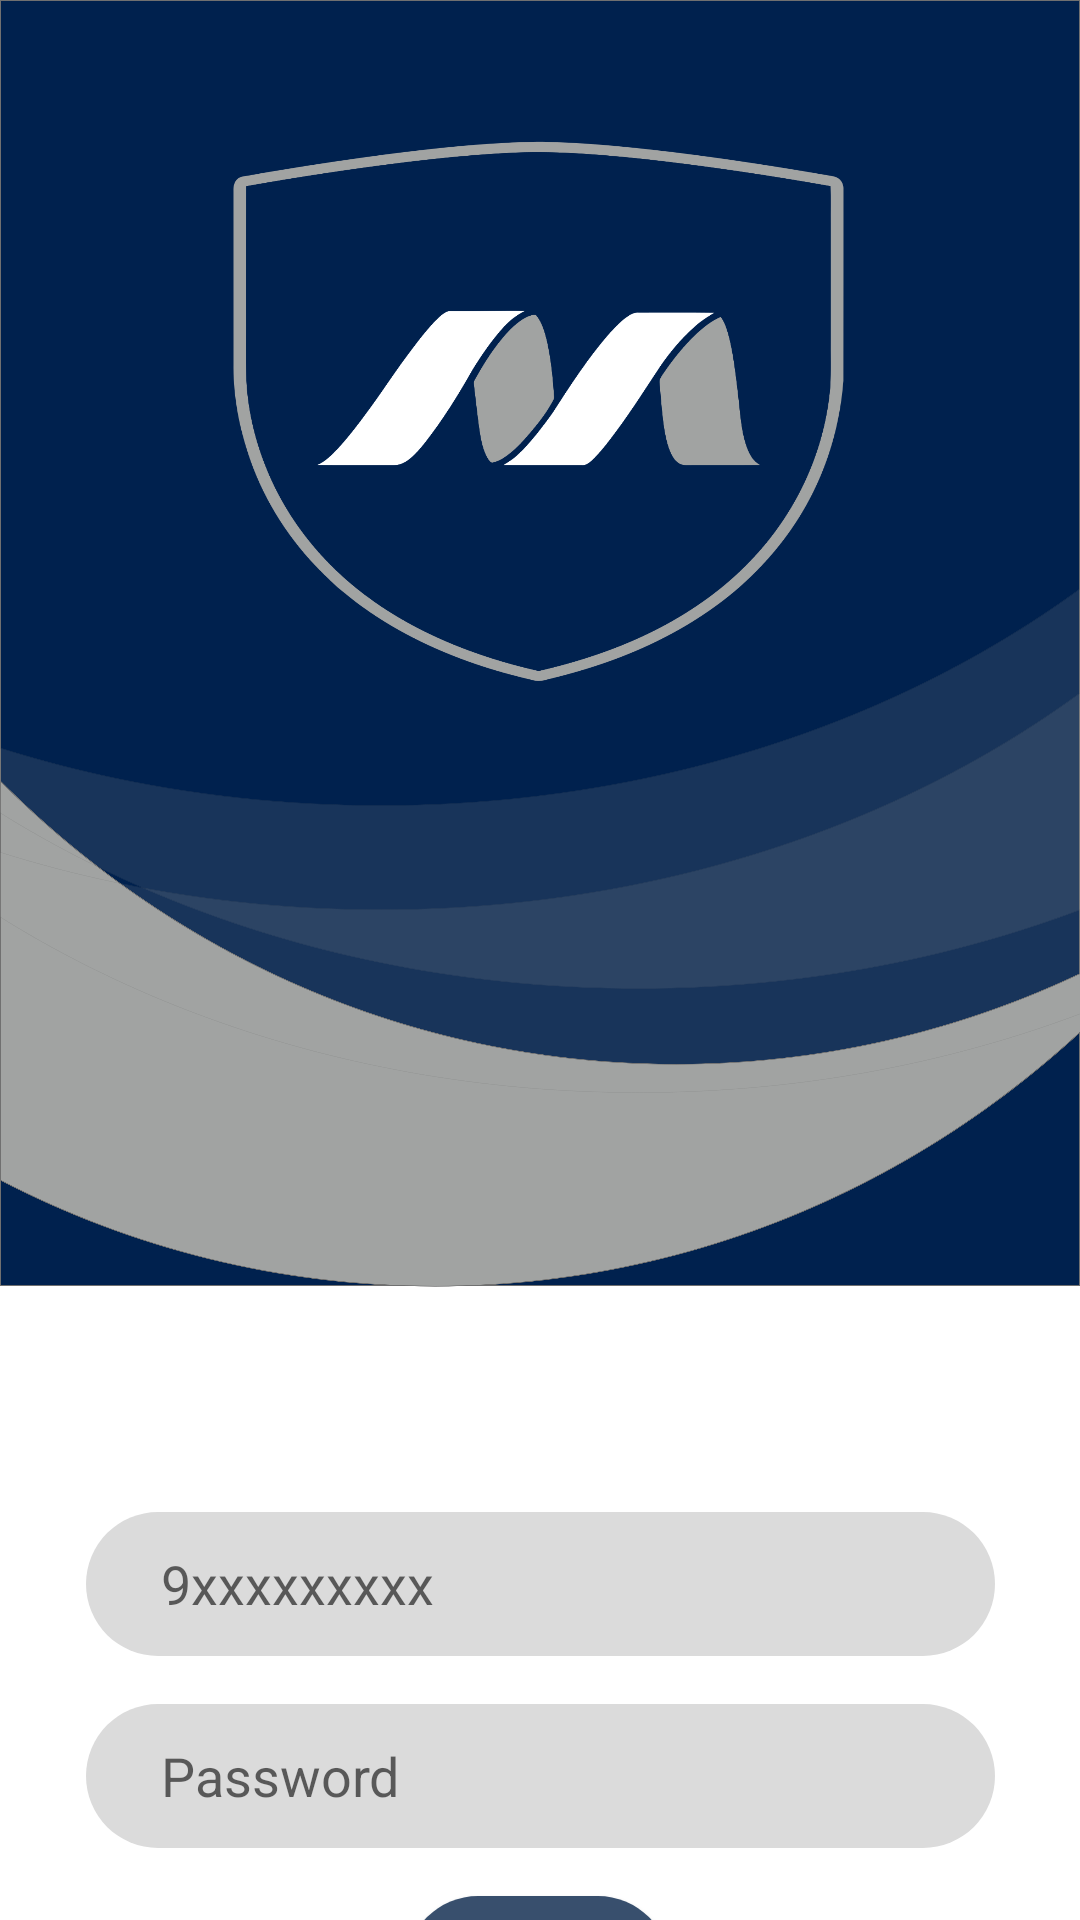

The Android layout XML behind this screen, and the referenced resources:
<!-- AndroidManifest.xml: application theme Theme.ContactTracingApplication -->
<!-- res/layout/activity_main.xml -->
<?xml version="1.0" encoding="utf-8"?>
<androidx.constraintlayout.widget.ConstraintLayout xmlns:android="http://schemas.android.com/apk/res/android"
    xmlns:app="http://schemas.android.com/apk/res-auto"
    xmlns:tools="http://schemas.android.com/tools"
    android:layout_width="match_parent"
    android:layout_height="match_parent"
    android:background="@drawable/login_page"
    tools:context=".MainActivity">


    <EditText
        android:id="@+id/mobileNumber"
        android:layout_width="303sp"
        android:layout_height="48dp"
        android:layout_marginTop="504dp"
        android:background="@drawable/input_field"
        android:ems="10"
        android:hint="9xxxxxxxxx"
        android:inputType="phone"
        android:maxLength="10"
        android:cursorVisible="true"
        android:textCursorDrawable="@color/black"
        app:layout_constraintEnd_toEndOf="parent"
        app:layout_constraintStart_toStartOf="parent"
        app:layout_constraintTop_toTopOf="parent" />

    <TextView
        android:id="@+id/txtRegisterHere"
        android:layout_width="wrap_content"
        android:layout_height="wrap_content"
        android:layout_marginStart="8dp"
        android:layout_marginTop="24dp"
        android:clickable="true"
        android:text="@string/register_here"
        android:textColor="@color/mclcolor"
        app:layout_constraintEnd_toEndOf="parent"
        app:layout_constraintHorizontal_bias="0.012"
        app:layout_constraintLeft_toLeftOf="@+id/txtDontHaveAccount"
        app:layout_constraintStart_toEndOf="@+id/txtDontHaveAccount"
        app:layout_constraintTop_toBottomOf="@+id/btnLogin" />

    <ProgressBar
        android:id="@+id/progress_bar"
        android:layout_width="50dp"
        android:layout_height="50dp"
        android:layout_marginBottom="44dp"
        android:visibility="invisible"
        app:layout_constraintBottom_toBottomOf="parent"
        app:layout_constraintEnd_toEndOf="parent"
        app:layout_constraintHorizontal_bias="0.498"
        app:layout_constraintStart_toStartOf="parent"
        app:layout_constraintTop_toBottomOf="@+id/editTextTextPassword"
        app:layout_constraintVertical_bias="0.29" />

    <TextView
        android:id="@+id/txtDontHaveAccount"
        android:layout_width="wrap_content"
        android:layout_height="wrap_content"
        android:layout_marginStart="76dp"
        android:layout_marginTop="24dp"
        android:text="Don't have an account?"
        app:layout_constraintStart_toStartOf="parent"
        app:layout_constraintTop_toBottomOf="@+id/btnLogin" />

    <EditText
        android:id="@+id/editTextTextPassword"
        android:layout_width="303sp"
        android:layout_height="48dp"
        android:layout_marginTop="16dp"
        android:background="@drawable/input_field"
        android:ems="10"
        android:hint="Password"
        android:password="true"
        android:cursorVisible="true"
        android:textCursorDrawable="@color/black"
        app:layout_constraintEnd_toEndOf="parent"
        app:layout_constraintStart_toStartOf="parent"
        app:layout_constraintTop_toBottomOf="@+id/mobileNumber"
        tools:ignore="SpeakableTextPresentCheck" />

    <Button
        android:id="@+id/btnLogin"
        android:layout_width="wrap_content"
        android:layout_height="wrap_content"
        android:layout_marginTop="16dp"
        android:background="@drawable/button"
        android:text="Login"
        app:backgroundTint="@color/mclcolor"
        app:layout_constraintEnd_toEndOf="parent"
        app:layout_constraintHorizontal_bias="0.498"
        app:layout_constraintStart_toStartOf="parent"
        app:layout_constraintTop_toBottomOf="@+id/editTextTextPassword" />


</androidx.constraintlayout.widget.ConstraintLayout>
<!-- resources referenced by this layout -->
<resources>
  <color name="black">#FF000000</color>
  <color name="mclcolor">#384F6D</color>
  <!-- drawable button (drawable) -->
  <?xml version="1.0" encoding="utf-8"?>
  <shape android:shape="rectangle" xmlns:android="http://schemas.android.com/apk/res/android">
  
      <solid android:color="@color/mclcolor"/>
      <corners android:radius="50dp"/>
  
  </shape>
  <!-- drawable input_field (drawable) -->
  <?xml version="1.0" encoding="utf-8"?>
  <shape android:shape="rectangle" xmlns:android="http://schemas.android.com/apk/res/android">
  
      <solid android:color="@color/lighgray"/>
      <corners android:radius="50dp"/>
      <padding android:left="25dp"/>
  
  </shape>
  <!-- drawable login_page: png bitmap (drawable-hdpi, 174864 bytes) -->
  <string name="register_here"><u>Register here</u></string>
  <style name="Theme.ContactTracingApplication" parent="Theme.MaterialComponents.DayNight.DarkActionBar">
          
          <item name="colorPrimary">@color/mclcolor</item>
          <item name="colorPrimaryVariant">@color/mclcolor</item>
          <item name="colorOnPrimary">@color/white</item>
          
          <item name="colorSecondary">@color/mclcolor</item>
          <item name="colorSecondaryVariant">@color/mclcolor</item>
          <item name="colorOnSecondary">@color/black</item>
          
          <item name="android:statusBarColor" tools:targetApi="l">?attr/colorPrimaryVariant</item>
          
      </style>
  <color name="lighgray">#DBDBDB</color>
  <color name="white">#FFFFFFFF</color>
</resources>
